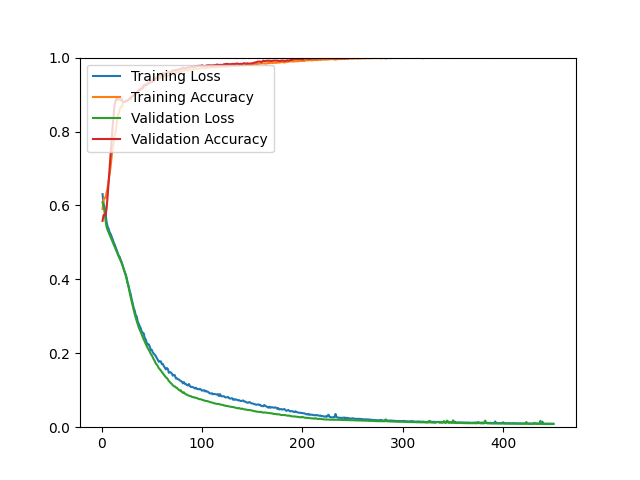

Data behind this chart, as committed beside it:
epoch, loss, acc, val_loss, val_acc
1, 0.6305, 0.5904, 0.6085, 0.5581
2, 0.6050, 0.6148, 0.5991, 0.5733
3, 0.5954, 0.6213, 0.5827, 0.5760
4, 0.5781, 0.6194, 0.5587, 0.5725
5, 0.5554, 0.6355, 0.5419, 0.5912
6, 0.5433, 0.6469, 0.5337, 0.6234
7, 0.5368, 0.6653, 0.5272, 0.6610
8, 0.5277, 0.6847, 0.5205, 0.7004
9, 0.5231, 0.7036, 0.5137, 0.7352
10, 0.5163, 0.7306, 0.5071, 0.7719
11, 0.5090, 0.7542, 0.5006, 0.8122
12, 0.5003, 0.7679, 0.4941, 0.8417
13, 0.4949, 0.7894, 0.4877, 0.8730
14, 0.4874, 0.7989, 0.4814, 0.8819
15, 0.4806, 0.8185, 0.4751, 0.8909
16, 0.4723, 0.8381, 0.4688, 0.8864
17, 0.4647, 0.8482, 0.4626, 0.8873
18, 0.4611, 0.8582, 0.4562, 0.8864
19, 0.4530, 0.8661, 0.4500, 0.8846
20, 0.4465, 0.8665, 0.4440, 0.8882
21, 0.4379, 0.8739, 0.4367, 0.8810
22, 0.4282, 0.8792, 0.4292, 0.8801
23, 0.4205, 0.8809, 0.4204, 0.8801
24, 0.4141, 0.8816, 0.4109, 0.8828
25, 0.4046, 0.8817, 0.4003, 0.8828
26, 0.3905, 0.8857, 0.3889, 0.8846
27, 0.3816, 0.8866, 0.3778, 0.8855
28, 0.3692, 0.8893, 0.3645, 0.8882
29, 0.3599, 0.8936, 0.3515, 0.8882
30, 0.3463, 0.8942, 0.3400, 0.8936
31, 0.3356, 0.8977, 0.3278, 0.8953
32, 0.3227, 0.8983, 0.3171, 0.8980
33, 0.3155, 0.9001, 0.3063, 0.8989
34, 0.3035, 0.9036, 0.2966, 0.9016
35, 0.2997, 0.9069, 0.2874, 0.9052
36, 0.2863, 0.9097, 0.2791, 0.9061
37, 0.2795, 0.9097, 0.2705, 0.9114
38, 0.2735, 0.9146, 0.2637, 0.9141
39, 0.2679, 0.9163, 0.2575, 0.9132
40, 0.2590, 0.9189, 0.2511, 0.9150
41, 0.2558, 0.9192, 0.2443, 0.9177
42, 0.2539, 0.9192, 0.2372, 0.9249
43, 0.2412, 0.9232, 0.2318, 0.9267
44, 0.2374, 0.9248, 0.2252, 0.9267
45, 0.2281, 0.9274, 0.2196, 0.9258
46, 0.2238, 0.9287, 0.2138, 0.9311
47, 0.2241, 0.9293, 0.2093, 0.9329
48, 0.2184, 0.9312, 0.2042, 0.9320
49, 0.2087, 0.9344, 0.1982, 0.9347
50, 0.2094, 0.9357, 0.1947, 0.9338
51, 0.2024, 0.9360, 0.1889, 0.9365
52, 0.1989, 0.9393, 0.1835, 0.9419
53, 0.1958, 0.9386, 0.1790, 0.9428
54, 0.1925, 0.9401, 0.1724, 0.9454
55, 0.1869, 0.9409, 0.1694, 0.9472
56, 0.1827, 0.9435, 0.1653, 0.9463
57, 0.1769, 0.9433, 0.1598, 0.9508
58, 0.1781, 0.9430, 0.1568, 0.9517
59, 0.1782, 0.9451, 0.1537, 0.9490
60, 0.1708, 0.9464, 0.1494, 0.9553
... 390 more rows
